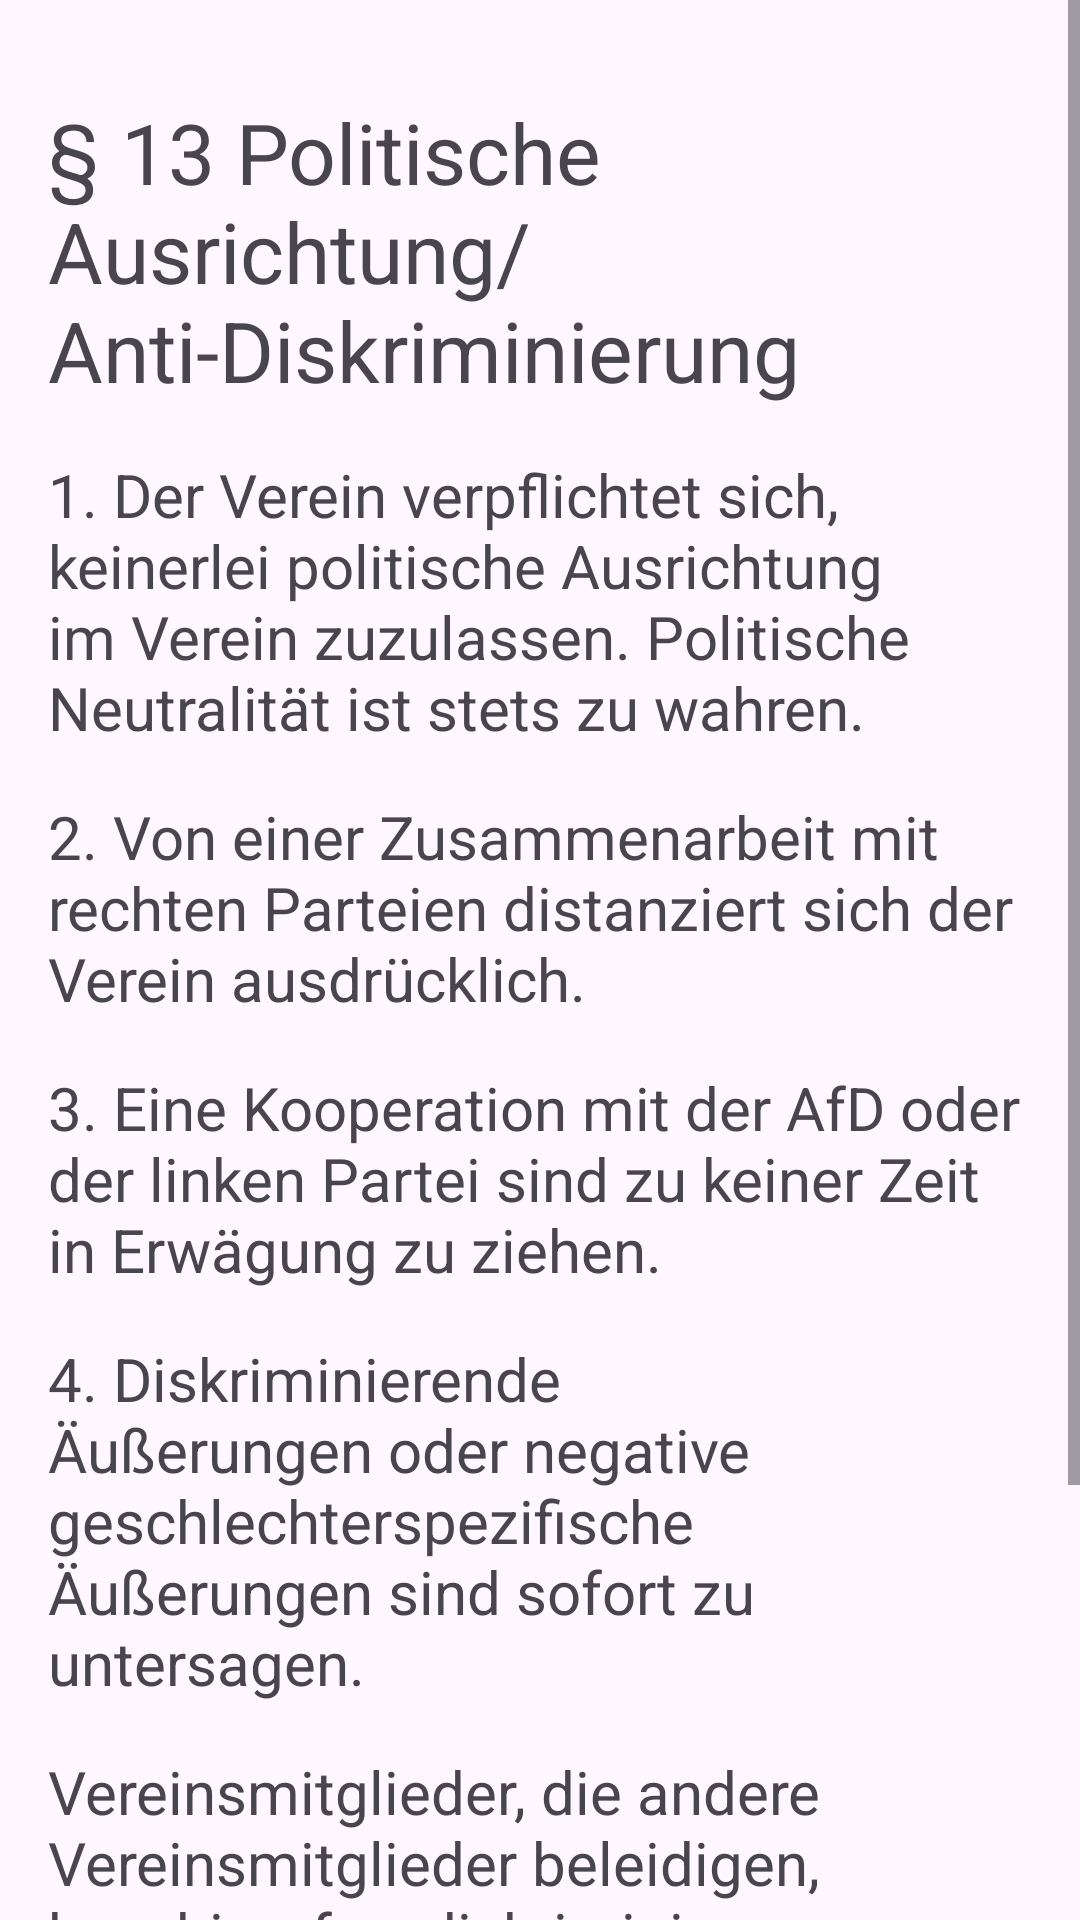

Write the Android layout XML for this screen, with the resource values it uses.
<!-- AndroidManifest.xml: application theme Theme.ToBeMobile -->
<!-- res/layout/fragment_fiftythird.xml -->
<?xml version="1.0" encoding="utf-8"?>
<ScrollView xmlns:android="http://schemas.android.com/apk/res/android"
    xmlns:tools="http://schemas.android.com/tools"
    android:layout_width="match_parent"
    android:layout_height="wrap_content"
    tools:context=".pages.satzung.FiftythirdFragment">

    <LinearLayout
        android:layout_width="match_parent"
        android:layout_height="wrap_content"
        android:orientation="vertical"
        android:gravity="center"
        android:padding="16dp">

        <TextView
            android:textIsSelectable="true"
            android:layout_width="wrap_content"
            android:layout_height="wrap_content"
            android:layout_marginTop="16dp"
            android:textSize="@dimen/h2"
            android:text="@string/t20_13_h" />

        <TextView
            android:textIsSelectable="true"
            android:layout_width="wrap_content"
            android:layout_height="wrap_content"
            android:layout_marginTop="16dp"
            android:textSize="@dimen/h1"
            android:text="@string/t20_13_1_h" />

        <TextView
            android:textIsSelectable="true"
            android:layout_width="wrap_content"
            android:layout_height="wrap_content"
            android:layout_marginTop="16dp"
            android:textSize="@dimen/h1"
            android:text="@string/t20_13_2_h" />

        <TextView
            android:textIsSelectable="true"
            android:layout_width="wrap_content"
            android:layout_height="wrap_content"
            android:layout_marginTop="16dp"
            android:textSize="@dimen/h1"
            android:text="@string/t20_13_3_h" />

        <TextView
            android:textIsSelectable="true"
            android:layout_width="wrap_content"
            android:layout_height="wrap_content"
            android:layout_marginTop="16dp"
            android:textSize="@dimen/h1"
            android:text="@string/t20_13_4_1_h" />

        <TextView
            android:textIsSelectable="true"
            android:layout_width="wrap_content"
            android:layout_height="wrap_content"
            android:layout_marginTop="16dp"
            android:textSize="@dimen/h1"
            android:text="@string/t20_13_4_2_h" />

        <TextView
            android:textIsSelectable="true"
            android:layout_width="wrap_content"
            android:layout_height="wrap_content"
            android:layout_marginTop="16dp"
            android:layout_gravity="end"
            android:text="@string/t20_13_4_3_h" />
    </LinearLayout>
</ScrollView>
<!-- resources referenced by this layout -->
<resources>
  <dimen name="h1">20sp</dimen>
  <dimen name="h2">28sp</dimen>
  <string name="t20_13_1_h">1. Der Verein verpflichtet sich, keinerlei politische Ausrichtung im Verein zuzulassen.
          Politische Neutralität ist stets zu wahren.</string>
  <string name="t20_13_2_h">2. Von einer Zusammenarbeit mit rechten Parteien distanziert sich der Verein ausdrücklich.</string>
  <string name="t20_13_3_h">3. Eine Kooperation mit der AfD oder der linken Partei sind zu keiner Zeit in Erwägung zu
          ziehen.</string>
  <string name="t20_13_4_1_h">4. Diskriminierende Äußerungen oder negative geschlechterspezifische Äußerungen sind sofort zu
          untersagen.</string>
  <string name="t20_13_4_2_h">Vereinsmitglieder, die andere Vereinsmitglieder beleidigen, beschimpfen, diskriminieren oder
      anderweitig zu nahe treten, sind sofort aus dem Verein auszuschließen. Die Mitgliedschaft endet
          dann sofort/fristlos. Der Jahresbeitrag wird nicht erstattet.</string>
  <string name="t20_13_4_3_h">Stand 05.03.2026</string>
  <string name="t20_13_h">§ 13 Politische Ausrichtung/Anti-Diskriminierung</string>
  <style name="Theme.ToBeMobile" parent="Base.Theme.ToBeMobile" />
  <style name="Base.Theme.ToBeMobile" parent="Theme.Material3.DayNight.NoActionBar">
          
          <item name="colorPrimary">@color/red</item>
      </style>
</resources>
